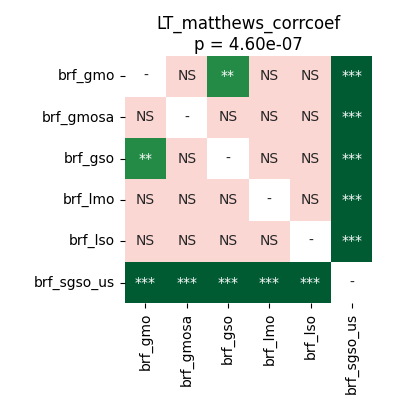

The data file committed next to this chart (first rows):
	brf_gmo	brf_gmosa	brf_gso	brf_lmo	brf_lso	brf_sgso_us
brf_gmo	1.0	0.1584	0.002518	0.175	0.175	9.1552734375e-05
brf_gmosa	0.1584	1.0	0.9642	0.9472	0.175	9.1552734375e-05
brf_gso	0.002518	0.9642	1.0	0.9799	0.512	9.1552734375e-05
brf_lmo	0.175	0.9472	0.9799	1.0	0.5415	9.1552734375e-05
brf_lso	0.175	0.175	0.512	0.5415	1.0	9.1552734375e-05
brf_sgso_us	9.1552734375e-05	9.1552734375e-05	9.1552734375e-05	9.1552734375e-05	9.1552734375e-05	1.0
